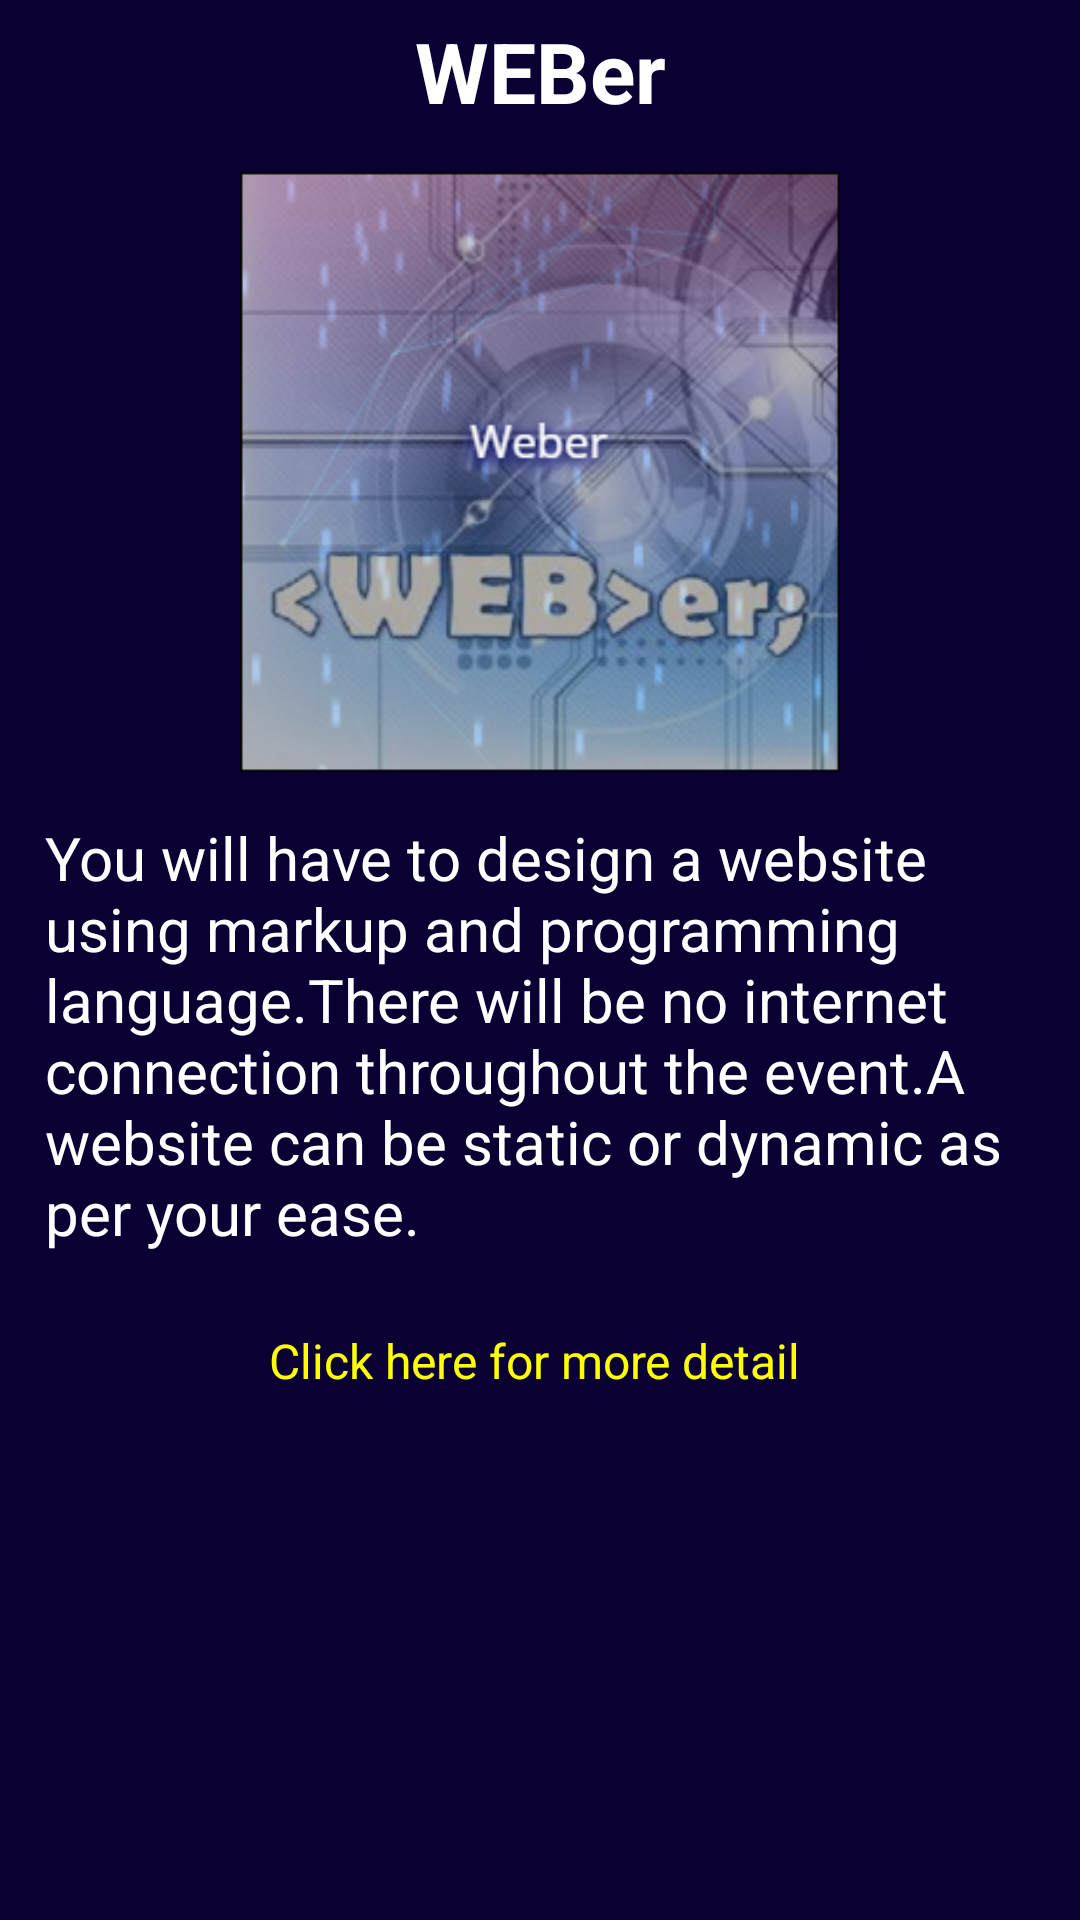

The Android layout XML behind this screen, and the referenced resources:
<!-- AndroidManifest.xml: application theme AppTheme -->
<!-- res/layout/fragment_weber.xml -->
<LinearLayout xmlns:android="http://schemas.android.com/apk/res/android"
    xmlns:tools="http://schemas.android.com/tools"
    android:layout_width="match_parent"
    android:layout_height="match_parent"
    android:background="@color/colorBackground"
    android:orientation="vertical"
    tools:context="com.example.android.codeathon.Events_detail">

    
    <android.support.v4.widget.NestedScrollView
        android:layout_width="match_parent"
        android:layout_height="wrap_content">

        <LinearLayout
            android:layout_width="match_parent"
            android:layout_height="wrap_content"
            android:orientation="vertical">

            <TextView
                android:layout_width="match_parent"
                android:layout_height="wrap_content"
                android:gravity="center"
                android:padding="5dp"
                android:textStyle="bold"
                android:layout_marginBottom="10dp"
                android:text="WEBer"
                android:textSize="28sp" />

            <ImageView
                android:layout_width="200dp"
                android:layout_height="200dp"
                android:layout_gravity="center"
                android:src="@drawable/weber" />

            <TextView
                android:textSize="20sp"
                android:text="@string/weber"
                android:layout_width="match_parent"
                android:layout_height="match_parent"
                android:padding="15dp"
                android:textAppearance="@style/TextAppearance.AppCompat.Medium" />
            <TextView
                android:layout_width="match_parent"
                android:layout_height="wrap_content"
                android:padding="10dp"
                android:gravity="center"
                android:textColor="#ffff00"
                android:onClick="open_hydroriser_website"
                android:text="Click here for more detail "
                android:textSize="16sp" />


        </LinearLayout>

    </android.support.v4.widget.NestedScrollView>

</LinearLayout>
<!-- resources referenced by this layout -->
<resources>
  <color name="colorBackground">#0A0033</color>
  <!-- drawable weber: png bitmap (drawable, 149627 bytes) -->
  <string name="weber">
          You will have to design a website using markup and programming language.There will be no internet connection throughout
          the event.A website can be static or dynamic as per your ease.
      </string>
  <style name="AppTheme" parent="Theme.AppCompat.Light.DarkActionBar">
          
          <item name="colorPrimary">@color/bar_vcss</item>
          <item name="colorPrimaryDark">@color/dark_color</item>
          <item name="colorAccent">@color/colorAccent</item>
          <item name="android:textColor">#ffffff</item>
      </style>
  <color name="bar_vcss">#2F1A75</color>
  <color name="dark_color">#0E0F44</color>
  <color name="colorAccent">#FF4081</color>
</resources>
